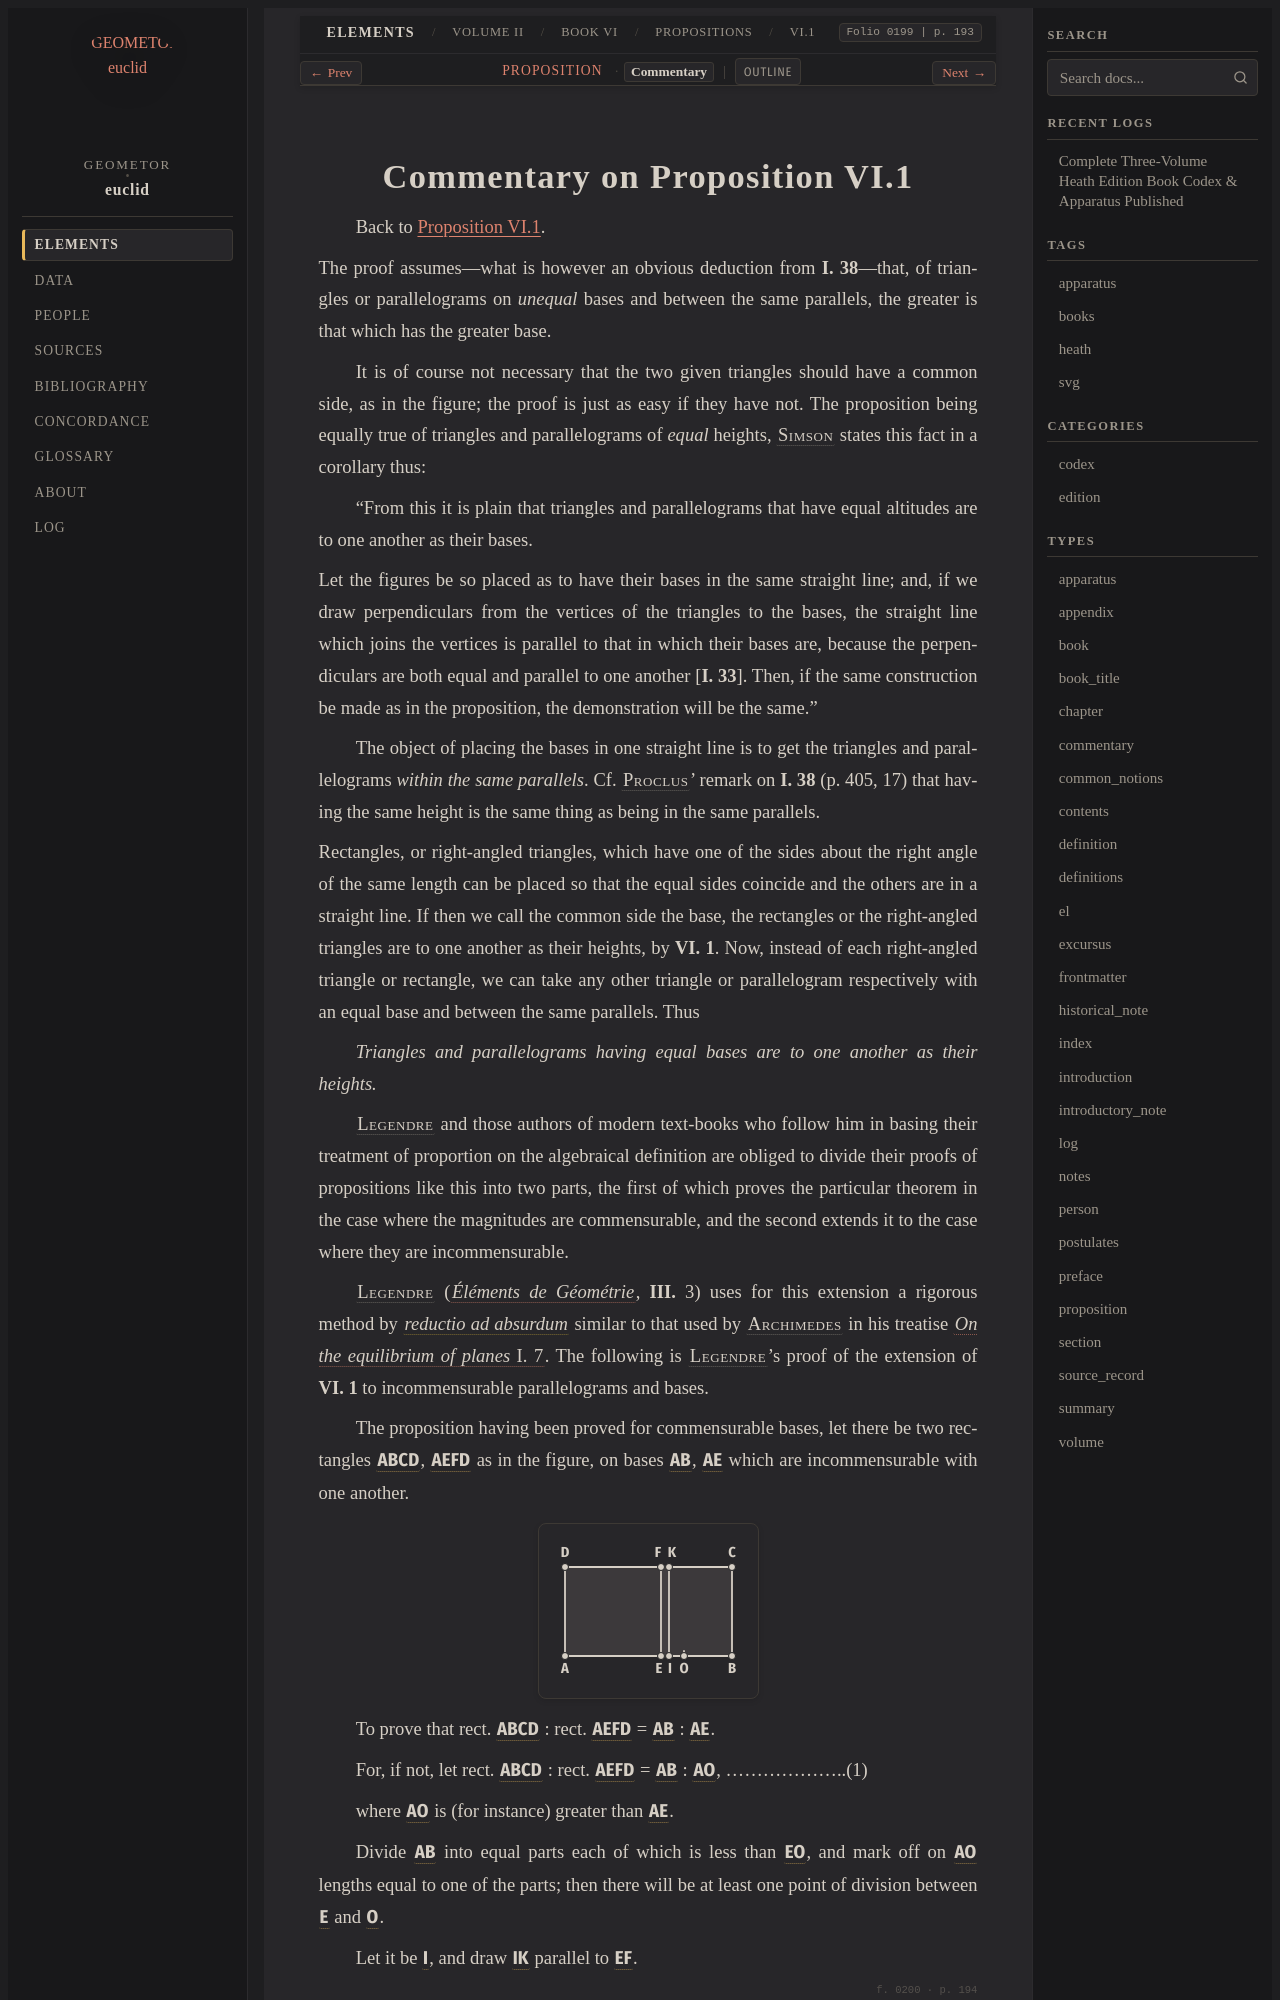

repository: geometor/euclid · page: heath/volume_II/book_vi/propositions/01/commentary.html · generator: sphinx

:canonical_id: VI.1.commentary
:volume: II
:book: VI
:proposition: 1
:type: commentary
:title: Commentary on Proposition VI.1
:folios: 0199, 0200
:folio: 0199
:page: 193
:pages: 193, 194

.. _VI.1.commentary:
